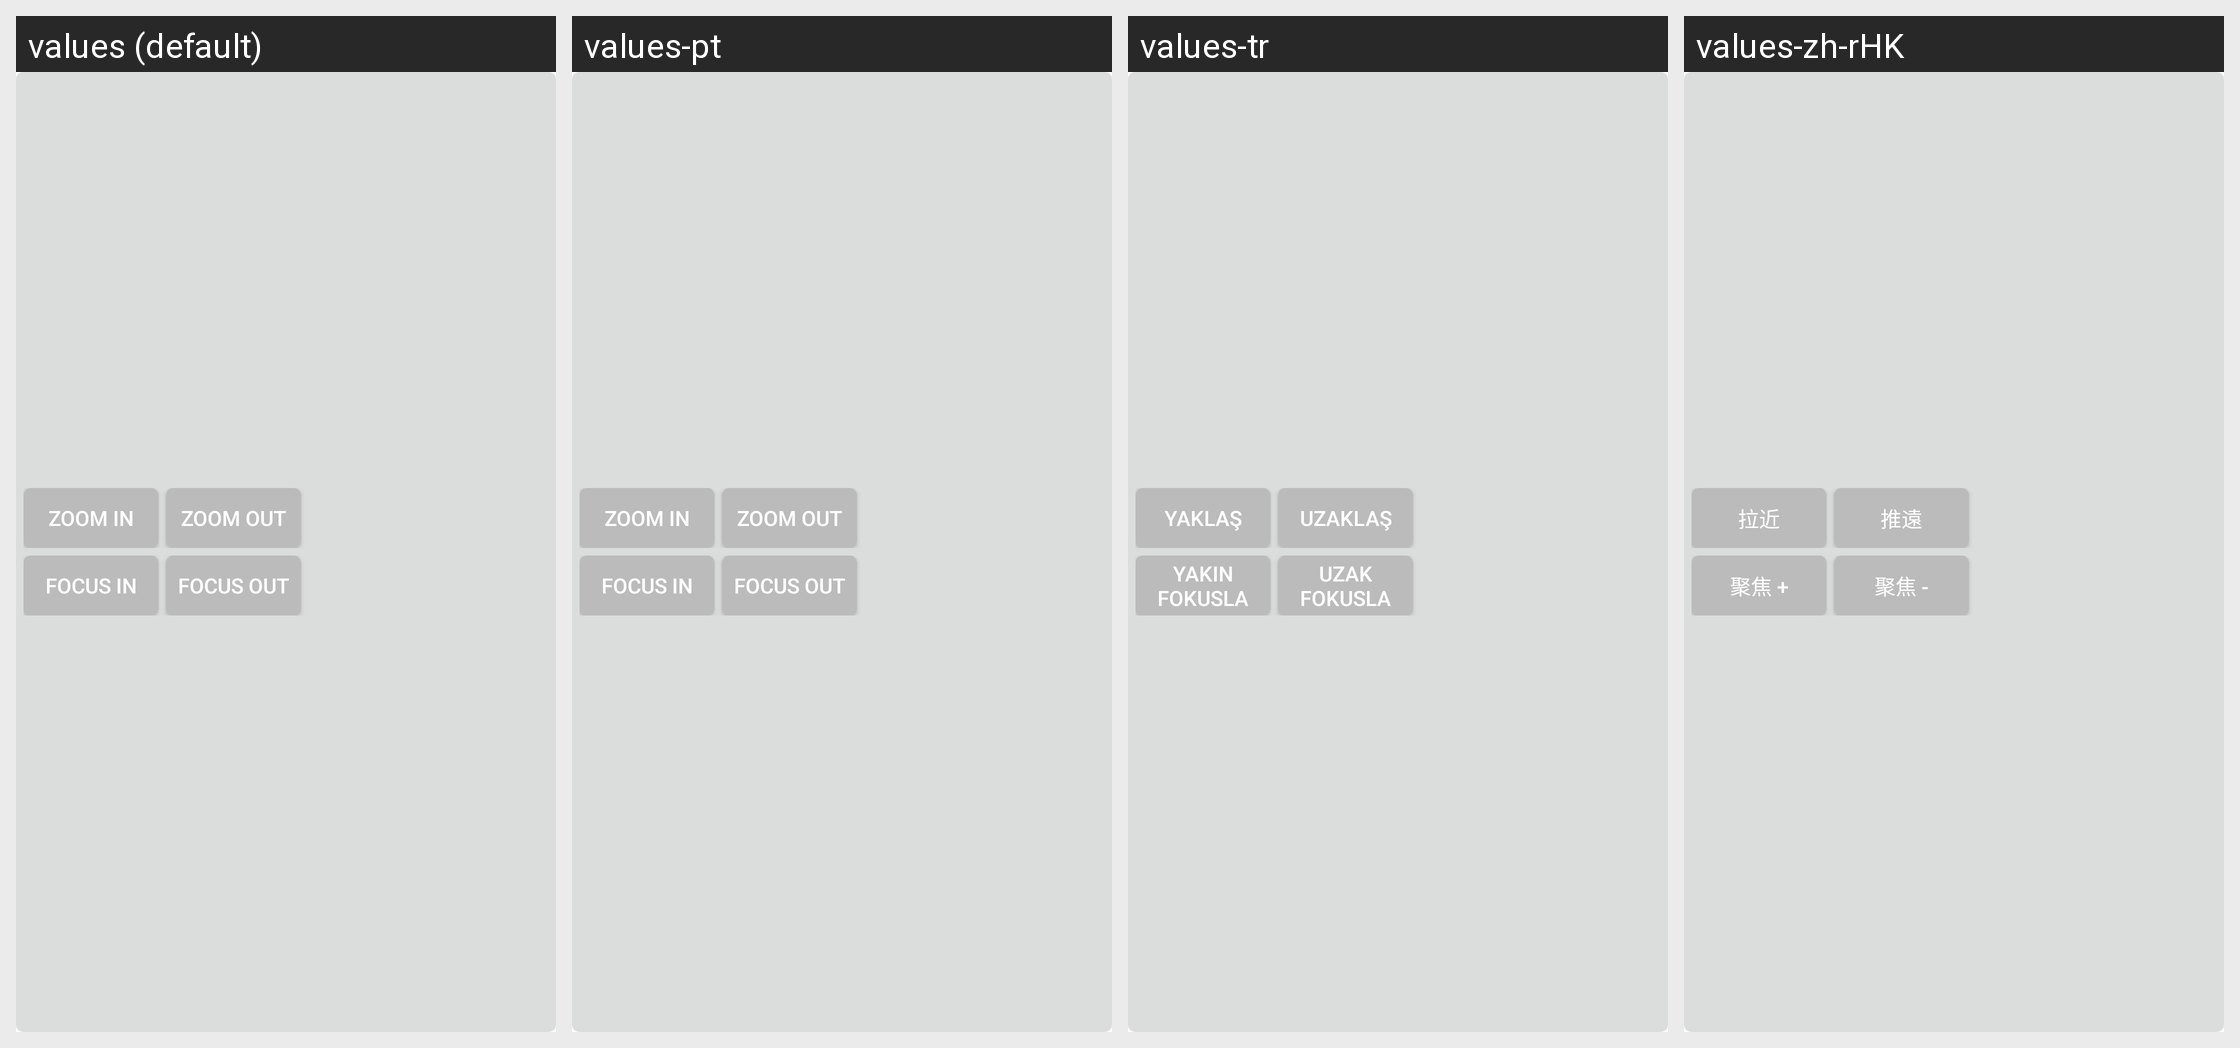

Translations of the strings shown on this Android screen, per locale in the grid:
Android screen res/layout/popview_zoom_focus.xml rendered under 4 locales, left to right: values (default), values-pt, values-tr, values-zh-rHK. Device: Nexus 5 (rendered at 1080×1920; each locale shown at half size, 540×960, under a caption strip naming it); theme Theme.MaterialComponents.DayNight.NoActionBar.
Other locales in the repository, not shown: values-de, values-es, values-it, values-ja, values-ko, values-vi, values-zh-rCN, values-zh-rTW.
Strings drawn on this screen, with the default value and each locale's value (text and hints the layout hard-codes, and strings that could not be matched under every locale, appear in the picture but are not listed):

btn_ptz_zoomin
  values: Zoom in
  values-pt: Zoom in
  values-tr: Yaklaş
  values-zh-rHK: 拉近

btn_ptz_zoomout
  values: Zoom out
  values-pt: Zoom out
  values-tr: Uzaklaş
  values-zh-rHK: 推遠

btn_ptz_focusin
  values: Focus in
  values-pt: Focus in
  values-tr: Yakın Fokusla
  values-zh-rHK: 聚焦 +

btn_ptz_focusout
  values: Focus out
  values-pt: Focus out
  values-tr: Uzak Fokusla
  values-zh-rHK: 聚焦 -
